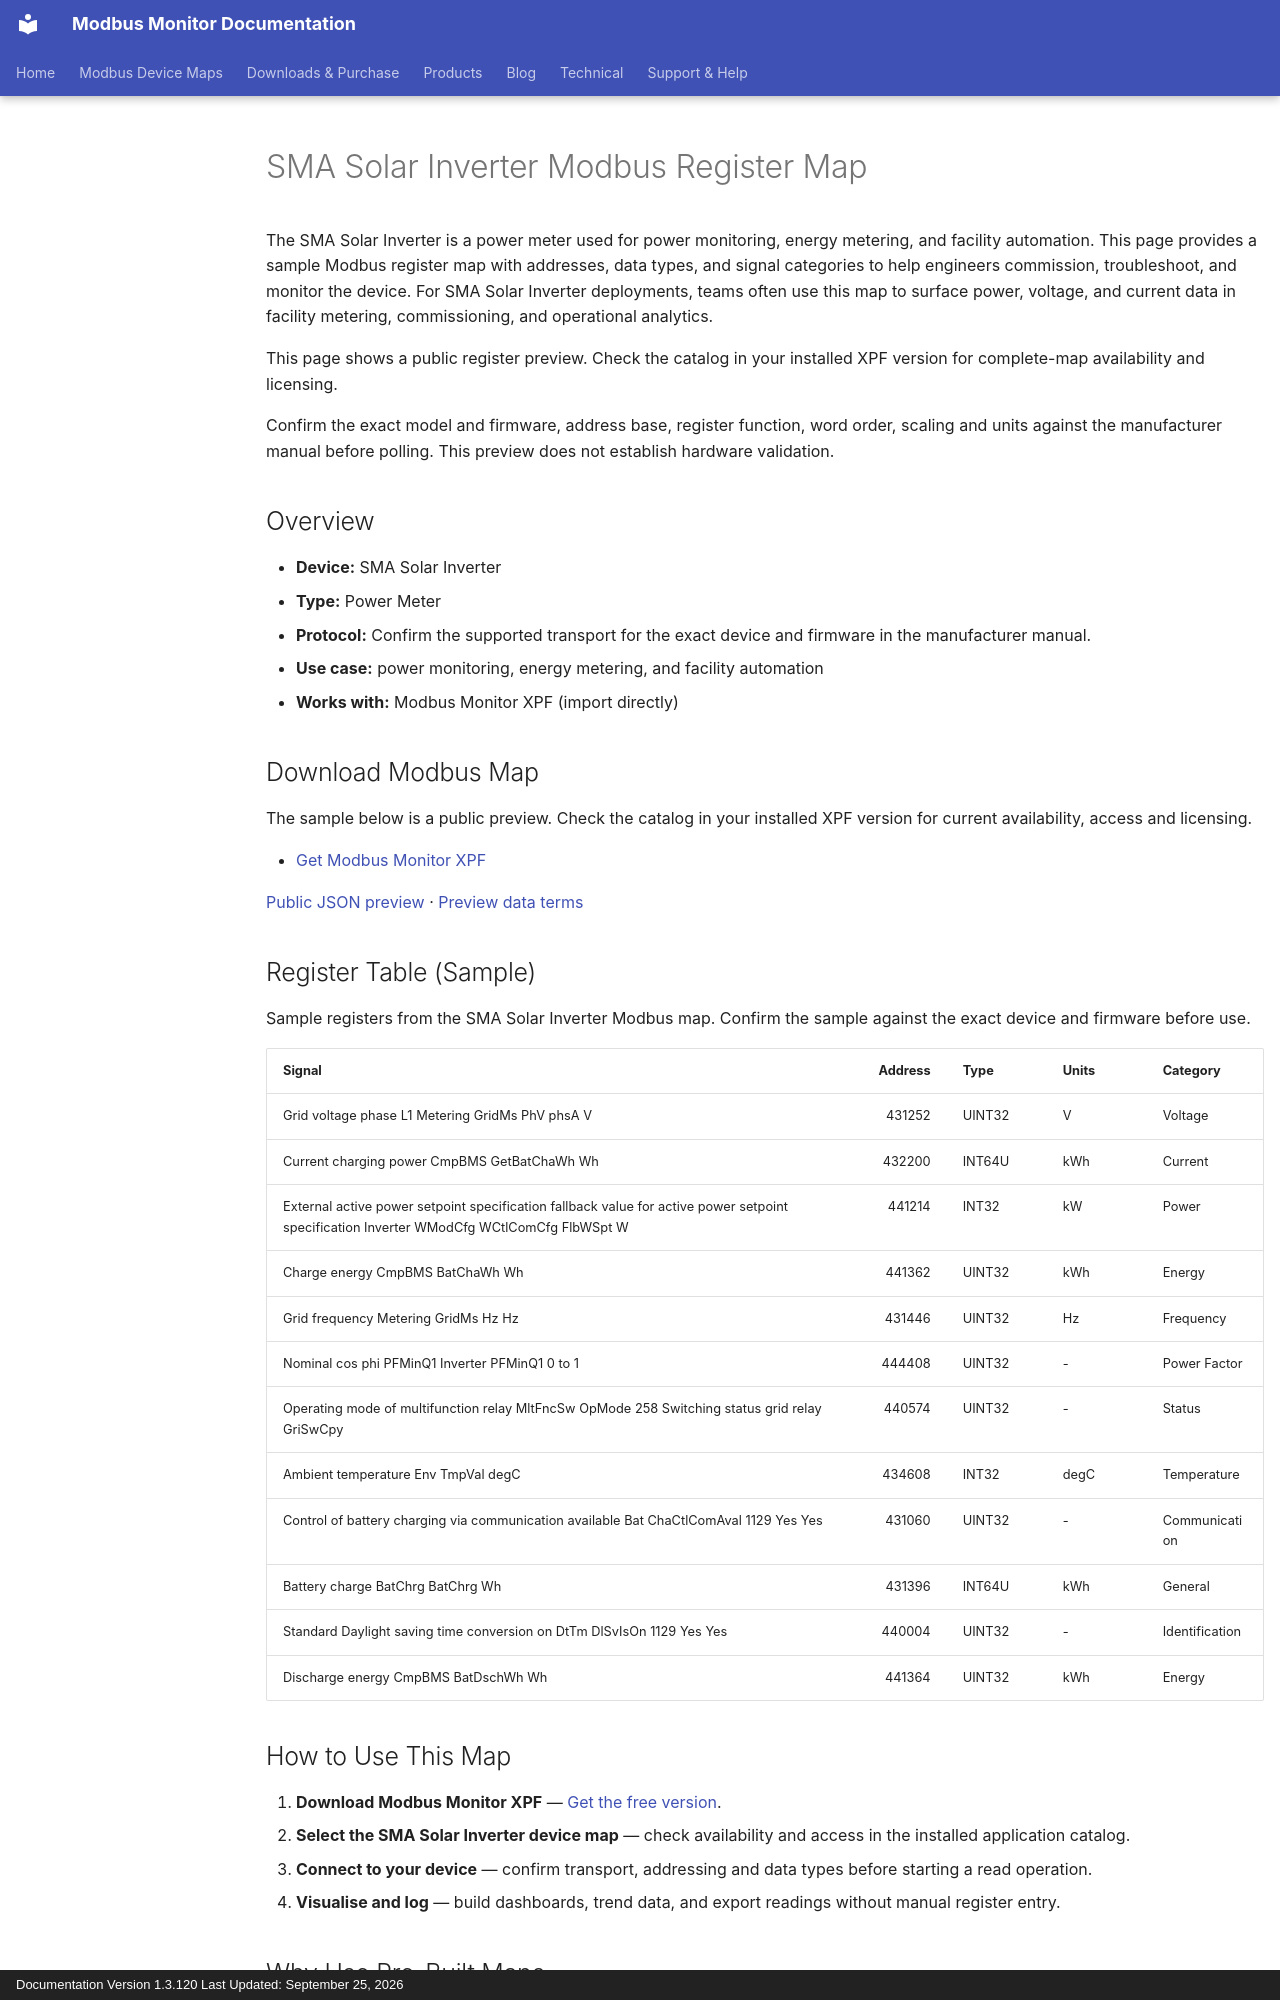

repository: Modbus-Monitor/modbus-monitor-docs · page: products/xpf/device-maps/sma/solar-inverter/index.html · generator: mkdocs · copyright: Documentation Version 1.3.120 Last Updated: September 25, 2026

---
title: SMA Solar Inverter Modbus Register Map
description: SMA Solar Inverter Modbus map and register map with sample Modbus registers, register addresses, and power meter overview for engineers. Includes sample addresses and data types for review before use with Modbus Monitor XPF.
---

# SMA Solar Inverter Modbus Register Map

The SMA Solar Inverter is a power meter used for power monitoring, energy metering, and facility automation. This page provides a sample Modbus register map with addresses, data types, and signal categories to help engineers commission, troubleshoot, and monitor the device. For SMA Solar Inverter deployments, teams often use this map to surface power, voltage, and current data in facility metering, commissioning, and operational analytics.

This page shows a public register preview. Check the catalog in your installed XPF version for complete-map availability and licensing.

Confirm the exact model and firmware, address base, register function, word order, scaling and units against the manufacturer manual before polling. This preview does not establish hardware validation.

## Overview

- **Device:** SMA Solar Inverter
- **Type:** Power Meter
- **Protocol:** Confirm the supported transport for the exact device and firmware in the manufacturer manual.
- **Use case:** power monitoring, energy metering, and facility automation
- **Works with:** Modbus Monitor XPF (import directly)

## Download Modbus Map

The sample below is a public preview. Check the catalog in your installed XPF version for current availability, access and licensing.

- [Get Modbus Monitor XPF](https://www.modbusmonitor.com/download)

[Public JSON preview](https://modbus-monitor.github.io/modbus-device-maps/maps/sma/solar-inverter.json) · [Preview data terms](https://modbus-monitor.github.io/modbus-device-maps/data-license/)

## Register Table (Sample)

Sample registers from the SMA Solar Inverter Modbus map. Confirm the sample against the exact device and firmware before use.

| Signal | Address | Type | Units | Category |
|---|---:|---|---|---|
| Grid voltage phase L1 Metering GridMs PhV phsA V | 431252 | UINT32 | V | Voltage |
| Current charging power CmpBMS GetBatChaWh Wh | 432200 | INT64U | kWh | Current |
| External active power setpoint specification fallback value for active power setpoint specification Inverter WModCfg WCtlComCfg FlbWSpt W | 441214 | INT32 | kW | Power |
| Charge energy CmpBMS BatChaWh Wh | 441362 | UINT32 | kWh | Energy |
| Grid frequency Metering GridMs Hz Hz | 431446 | UINT32 | Hz | Frequency |
| Nominal cos phi PFMinQ1 Inverter PFMinQ1 0 to 1 | 444408 | UINT32 | - | Power Factor |
| Operating mode of multifunction relay MltFncSw OpMode 258 Switching status grid relay GriSwCpy | 440574 | UINT32 | - | Status |
| Ambient temperature Env TmpVal degC | 434608 | INT32 | degC | Temperature |
| Control of battery charging via communication available Bat ChaCtlComAval 1129 Yes Yes | 431060 | UINT32 | - | Communication |
| Battery charge BatChrg BatChrg Wh | 431396 | INT64U | kWh | General |
| Standard Daylight saving time conversion on DtTm DlSvIsOn 1129 Yes Yes | 440004 | UINT32 | - | Identification |
| Discharge energy CmpBMS BatDschWh Wh | 441364 | UINT32 | kWh | Energy |

## How to Use This Map

1. **Download Modbus Monitor XPF** — [Get the free version](https://www.modbusmonitor.com/download).
2. **Select the SMA Solar Inverter device map** — check availability and access in the installed application catalog.
3. **Connect to your device** — confirm transport, addressing and data types before starting a read operation.
4. **Visualise and log** — build dashboards, trend data, and export readings without manual register entry.
